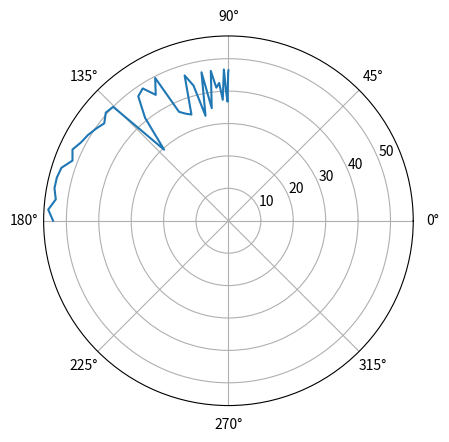

This figure's Python source: (Note: this script raises an exception after producing the figure.)
import numpy as np 
import matplotlib.pyplot as plt
import math

alpha = [0, 5, 10, 15, 20, 25, 30, 35, 40, 45, 50, 55, 60, 65, 70, 75, 80, 85, 90, 95, 100, 105, 110, 115, 120, 125, 130, 135, 140, 145, 150, 155, 160, 165, 170, 175, 180]
A = [46.412, 45.690, 36.768, 39.503, 46.703, 37.363, 42.624, 41.225, 46.546, 35.121, 46.553, 33.148, 43.051, 46.835, 34.708, 35.569, 36.909, 49.530, 44.854, 48.642, 47.420, 
    40.861, 29.593, 50.011, 50.454, 48.695, 49.776, 50.778, 51.515, 52.900, 51.570, 54.052, 54.604, 54.607, 53.672, 55.713, 54.096]

theta = np.arccos(0.5*np.cos(np.deg2rad(alpha))-0.5)

plt.polar(theta, A)
plt.savefig('build/hvarangle27.pdf')